Dataset: dataset (GitHub, marian4cost/VIPER). Classes: antiga, Mercosul plate.

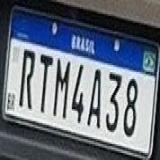
Label: Mercosul plate

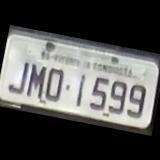
Label: antiga

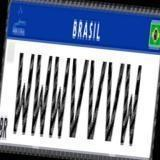
Label: Mercosul plate

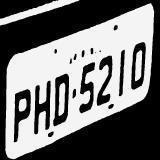
Label: antiga

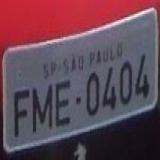
Label: antiga

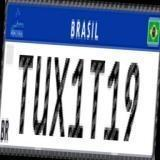
Label: Mercosul plate
